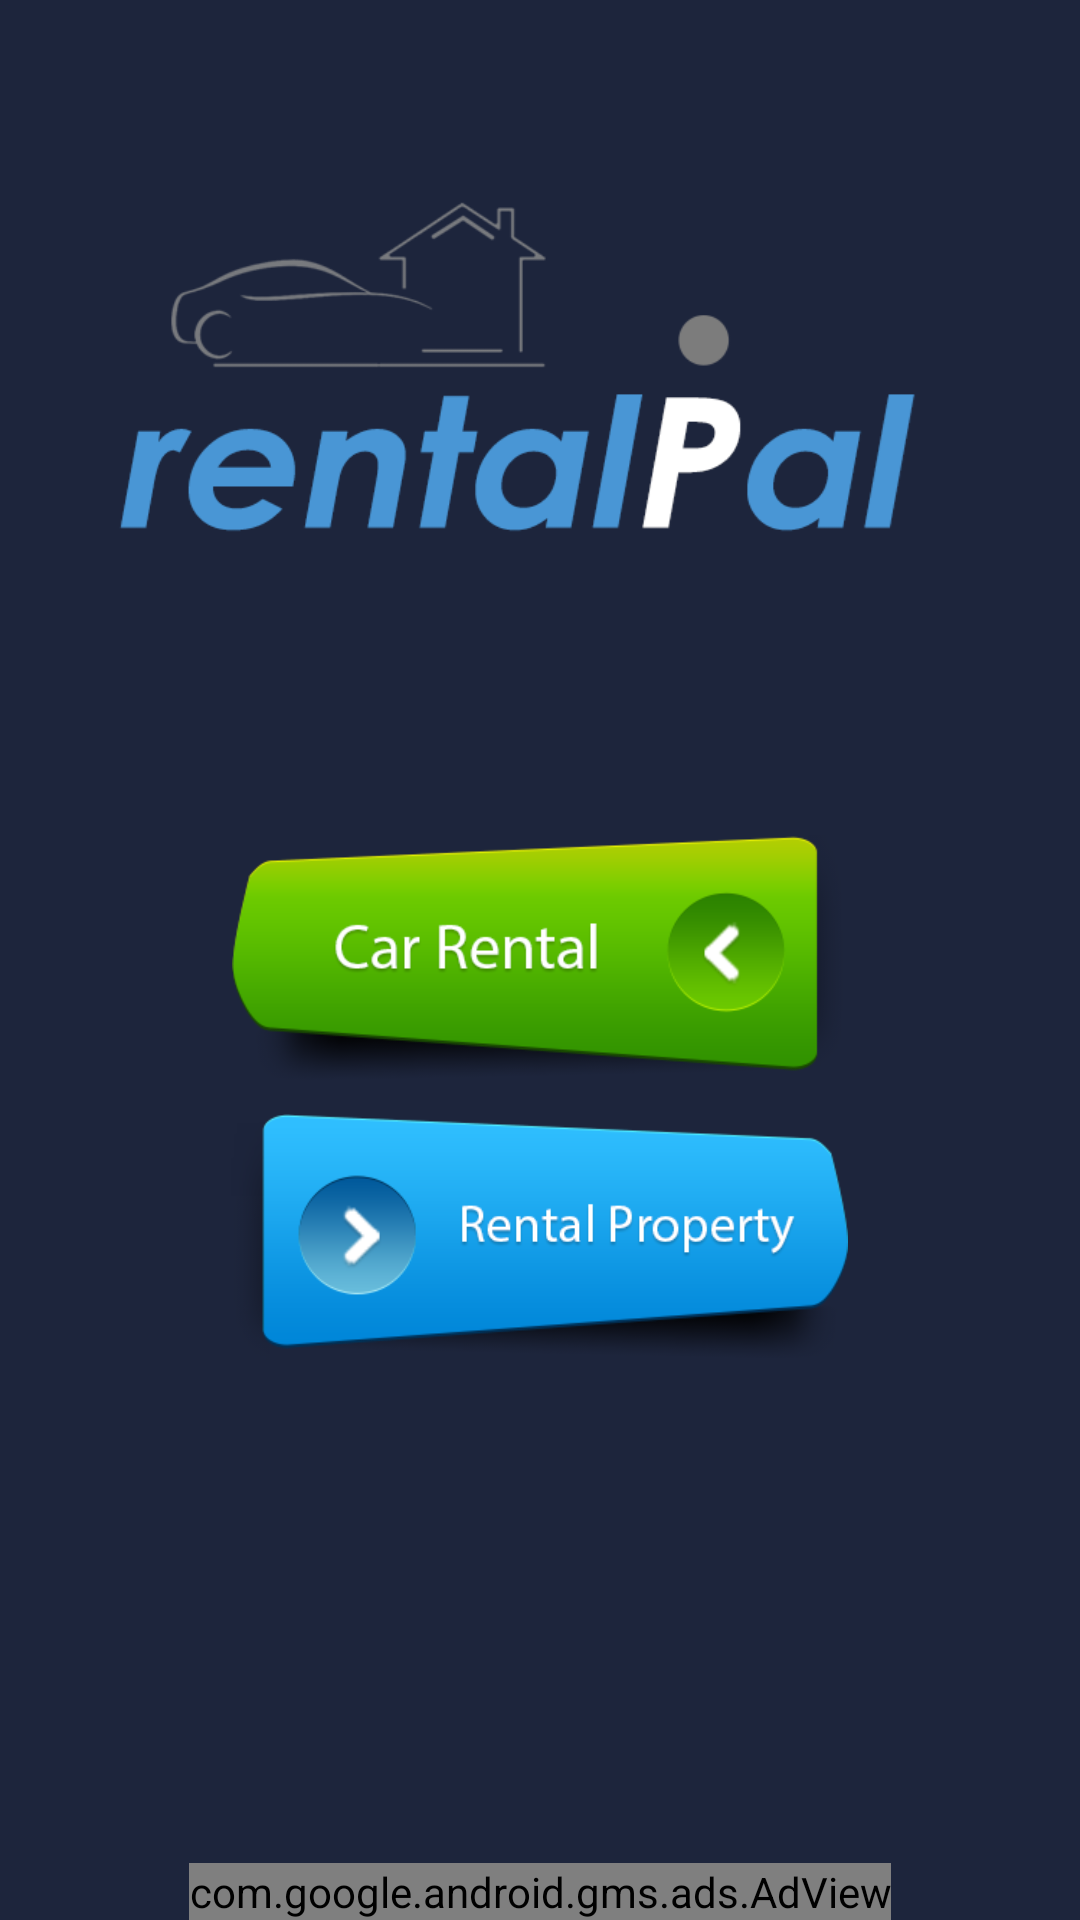

Android layout source for this screen:
<!-- AndroidManifest.xml: application theme AppTheme -->
<!-- res/layout/activity_dashboard.xml -->
<?xml version="1.0" encoding="utf-8"?>
<RelativeLayout xmlns:android="http://schemas.android.com/apk/res/android"
    xmlns:ads="http://schemas.android.com/apk/res-auto"
    xmlns:tools="http://schemas.android.com/tools"
    android:layout_width="match_parent"
    android:layout_height="match_parent"
    android:background="@drawable/screen"
    android:orientation="vertical"

    tools:context="com.example.jasycdell3.rentalpal.Dashboard">

    <ImageView
        android:id="@+id/img_car_rental"
        android:layout_width="wrap_content"
        android:layout_height="wrap_content"
        android:layout_centerInParent="true"
        android:layout_margin="5dp"
        android:src="@drawable/logo_car_rental" />

    <ImageView
        android:id="@+id/img_property_rental"
        android:layout_width="wrap_content"
        android:layout_height="wrap_content"
        android:layout_below="@+id/img_car_rental"
        android:layout_centerHorizontal="true"
        android:layout_margin="5dp"
        android:src="@drawable/logo_home_rental" />

    <com.google.android.gms.ads.AdView
        android:id="@+id/adView"
        android:layout_width="wrap_content"
        android:layout_height="wrap_content"
        android:layout_alignParentBottom="true"
        ads:adSize="SMART_BANNER"
        ads:adUnitId="@string/banner_home_footer"
        android:layout_centerHorizontal="true"
       >

    </com.google.android.gms.ads.AdView>
</RelativeLayout>
<!-- resources referenced by this layout -->
<resources>
  <!-- drawable logo_car_rental (drawable) -->
  <selector xmlns:android="http://schemas.android.com/apk/res/android">
      <item android:drawable="@drawable/rental_car_gray" android:state_selected="true" />
      <item android:drawable="@drawable/rental_car_gray" android:state_pressed="true" />
      <item android:drawable="@drawable/rental_car" />
  </selector>
  <!-- drawable logo_home_rental (drawable-hdpi) -->
  <selector xmlns:android="http://schemas.android.com/apk/res/android">
      <item android:drawable="@drawable/rental_property_gray" android:state_selected="true" />
      <item android:drawable="@drawable/rental_property_gray" android:state_pressed="true" />
      <item android:drawable="@drawable/rental_property_" />
  </selector>
  <!-- drawable screen: png bitmap (drawable, 26443 bytes) -->
  <string name="banner_home_footer">ca-app-pub-3940256099942544/6300978111</string>
  <style name="AppTheme" parent="Theme.AppCompat.Light.DarkActionBar">
          
          <item name="colorPrimary">@color/colorPrimary</item>
          <item name="colorPrimaryDark">@color/colorPrimaryDark</item>
          <item name="colorAccent">@color/colorAccent</item>
          <item name="windowActionBar">false</item>
          <item name="windowNoTitle">true</item>
          
          
      </style>
  <color name="colorPrimary">#3F51B5</color>
  <color name="colorPrimaryDark">#303F9F</color>
  <color name="colorAccent">#FF4081</color>
</resources>
